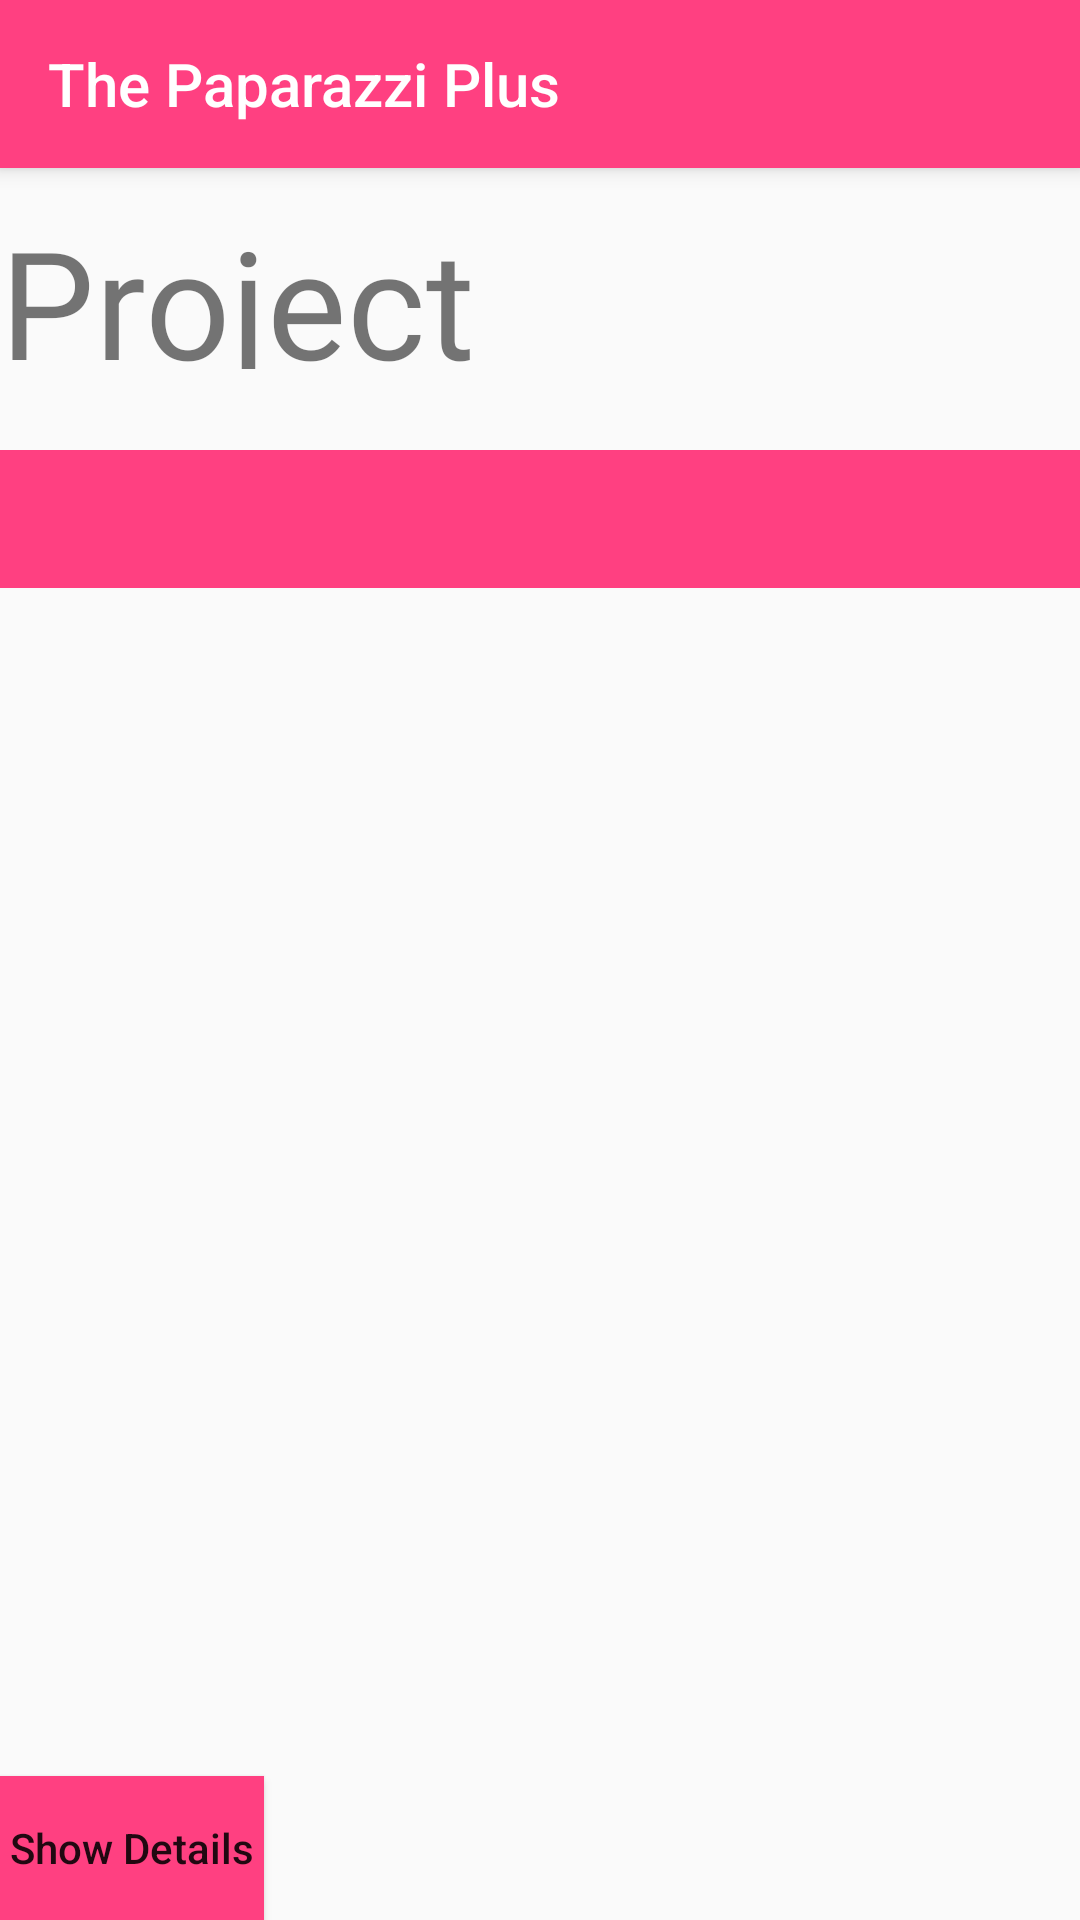

Layout XML and referenced resources for this Android screen:
<!-- AndroidManifest.xml: application theme AppTheme -->
<!-- res/layout/activity_project.xml -->
<?xml version="1.0" encoding="utf-8"?>
<androidx.constraintlayout.widget.ConstraintLayout xmlns:android="http://schemas.android.com/apk/res/android"
    xmlns:app="http://schemas.android.com/apk/res-auto"
    xmlns:tools="http://schemas.android.com/tools"
    android:layout_width="match_parent"
    android:layout_height="match_parent"
    android:orientation="vertical"
    tools:context="com.example.loginapp.ProjectActivity">

    <include
        android:id="@+id/toolbar"
        layout="@layout/toolbar" />

    <TextView
        android:id="@+id/toolbartext"
        android:layout_width="0dp"
        android:layout_height="56dp"
        android:layout_marginTop="11dp"
        android:fontFamily="@font/indigo_daisy"
        android:text="@string/project"
        android:textSize="50sp"
        app:layout_constraintStart_toStartOf="parent"
        app:layout_constraintTop_toBottomOf="@+id/toolbar" />


    <ImageView
        android:id="@+id/newProjectId"
        android:layout_width="59dp"
        android:layout_height="46dp"
        android:layout_marginHorizontal="1dp"
        android:layout_marginTop="84dp"
        app:layout_constraintEnd_toEndOf="parent"
        app:layout_constraintHorizontal_bias="0.829"
        app:layout_constraintStart_toEndOf="@+id/toolbartext"
        app:layout_constraintTop_toTopOf="parent"
        app:srcCompat="@drawable/createnew_icon" />

    <TableLayout
        android:id="@+id/projectsTable"
        android:layout_width="413dp"
        android:layout_height="46dp"
        android:layout_marginTop="150dp"
        android:background="#f1f1f1"
        android:backgroundTint="@color/colorAccent"
        android:collapseColumns="1,2,3"
        app:layout_constraintTop_toTopOf="parent"></TableLayout>

    <Button
        android:id="@+id/tableButton"
        android:layout_width="wrap_content"
        android:layout_height="wrap_content"
        android:background="@color/colorAccent"
        android:gravity="center"
        android:onClick="collapseTable"
        android:text="Show Details"
        android:textAllCaps="false"
        app:layout_constraintBottom_toBottomOf="parent"
        app:layout_constraintTop_toBottomOf="@+id/tableLayout"
        app:layout_constraintVertical_bias="0.075"
        tools:ignore="MissingConstraints"
        tools:layout_editor_absoluteX="153dp" />

</androidx.constraintlayout.widget.ConstraintLayout>
<!-- res/layout/toolbar.xml (included above) -->
<?xml version="1.0" encoding="utf-8"?>
<androidx.appcompat.widget.Toolbar xmlns:android="http://schemas.android.com/apk/res/android"
    android:layout_width="match_parent"
    android:layout_height="wrap_content"
    xmlns:app="http://schemas.android.com/apk/res-auto"
    android:background="@color/colorAccent"
    android:elevation="4dp"
    android:theme="@style/ThemeOverlay.AppCompat.Dark.ActionBar"
    app:navigationIcon="@drawable/tool_barmenu_icon"
    app:title="The Paparazzi Plus">

</androidx.appcompat.widget.Toolbar>
<!-- resources referenced by this layout -->
<resources>
  <color name="colorAccent">#FF4081</color>
  <string name="project">Project</string>
  <style name="AppTheme" parent="Theme.AppCompat.Light.DarkActionBar">
          
          <item name="colorPrimary">@color/colorPrimary</item>
          <item name="colorPrimaryDark">@color/colorPrimaryDark</item>
          <item name="colorAccent">@color/colorAccent</item>
          <item name="windowActionBar">false</item>
          <item name="windowNoTitle">true</item>
          <item name="android:statusBarColor">#00000000</item>
      </style>
  <color name="colorPrimary">#00796b</color>
  <color name="colorPrimaryDark">#00acc1</color>
</resources>
